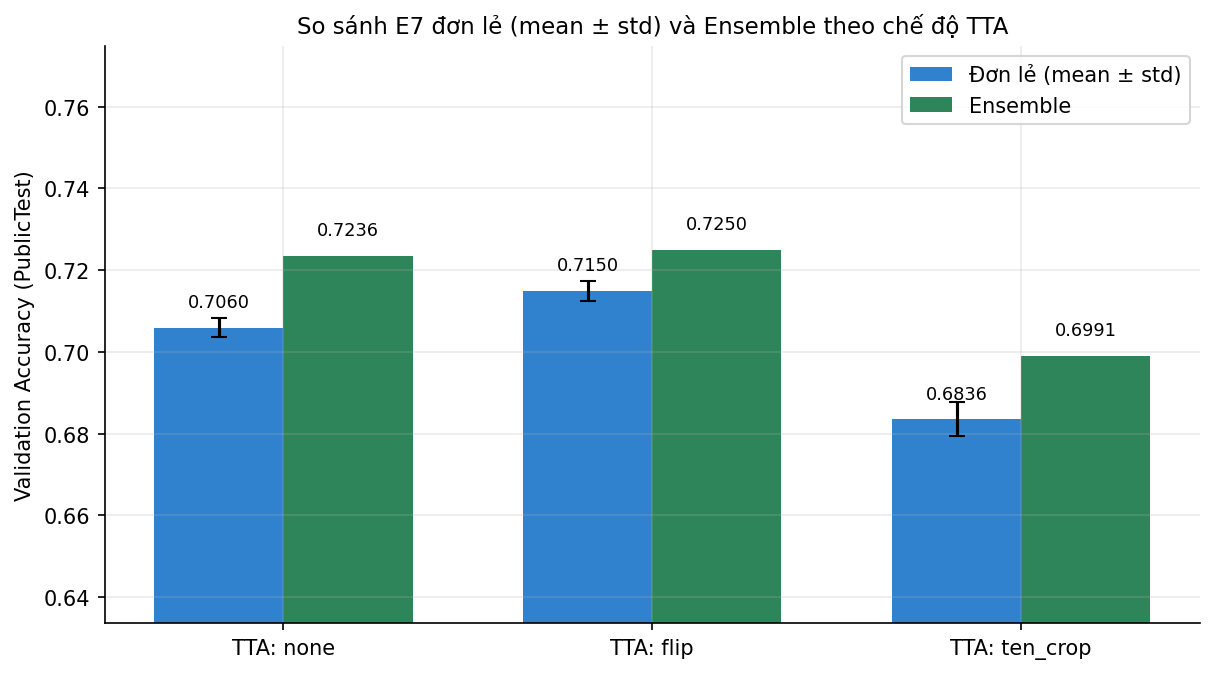

The file beside this chart, header and first rows:
tta, eval_type, n_models, val_acc_mean, val_acc_std, val_macro_f1_mean, val_macro_f1_std, val_nll
none, single_mean, 3, 0.706, 0.002252, 0.6922, 0.002696, 1.218
none, ensemble, 3, 0.7236, , 0.7134, , 0.978
flip, single_mean, 3, 0.715, 0.002429, 0.7015, 0.001395, 1.116
flip, ensemble, 3, 0.725, , 0.7106, , 0.9402
ten_crop, single_mean, 3, 0.6836, 0.004256, 0.6686, 0.006072, 1.123
ten_crop, ensemble, 3, 0.6991, , 0.6839, , 0.9716
